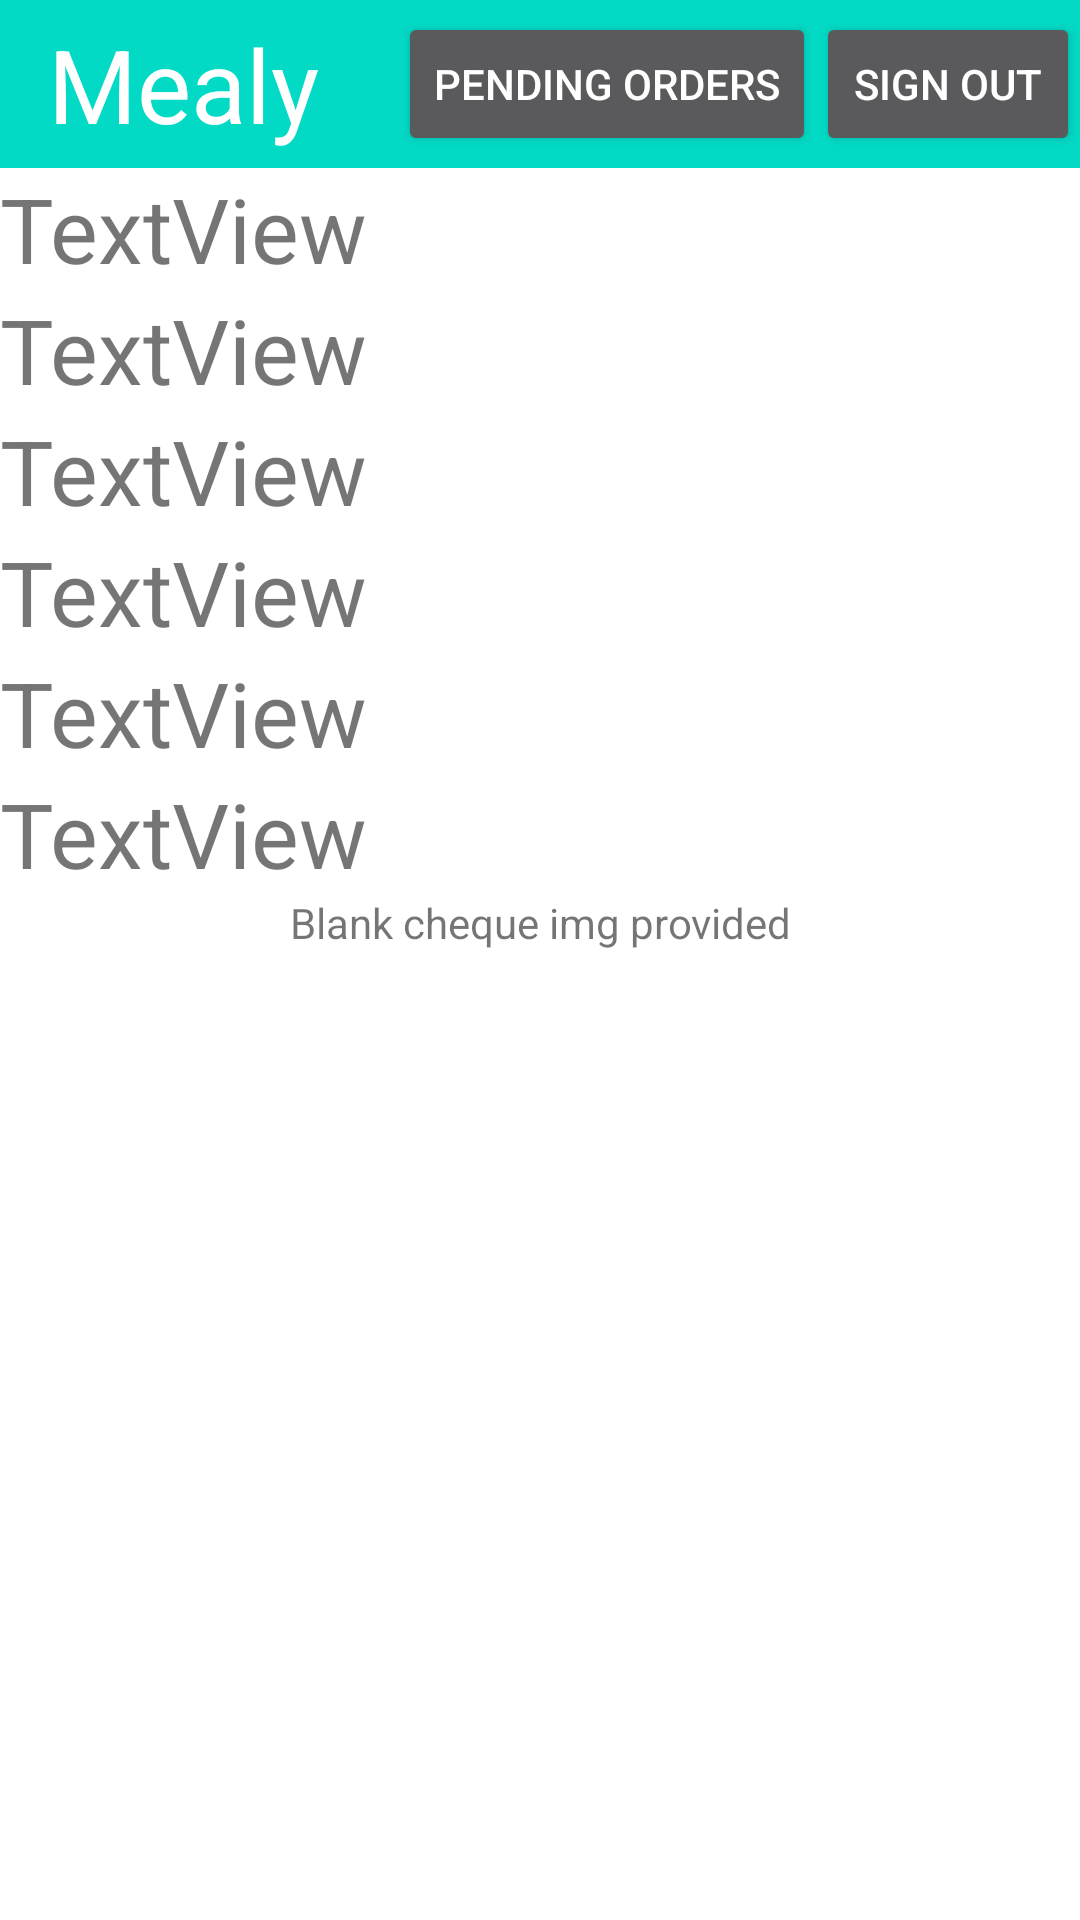

This screen was rendered from an Android layout file. Write that file and the resources it references.
<!-- AndroidManifest.xml: application theme Theme.Group7MealerApp -->
<!-- res/layout/activity_cook_profile.xml -->
<?xml version="1.0" encoding="utf-8"?>
<androidx.constraintlayout.widget.ConstraintLayout xmlns:android="http://schemas.android.com/apk/res/android"
    xmlns:app="http://schemas.android.com/apk/res-auto"
    xmlns:tools="http://schemas.android.com/tools"
    android:layout_width="match_parent"
    android:layout_height="match_parent">


    <LinearLayout
        android:layout_width="match_parent"
        android:layout_height="match_parent"
        android:foregroundGravity="center"
        android:gravity="center"
        android:orientation="vertical">


        <LinearLayout
            android:layout_width="match_parent"
            android:layout_height="168dp"
            android:layout_weight="2"
            android:orientation="horizontal">

            <androidx.appcompat.widget.Toolbar
                android:id="@+id/toolbar2"
                android:layout_width="wrap_content"
                android:layout_height="wrap_content"
                android:layout_weight="1"
                android:background="@color/teal_200"
                android:minHeight="?attr/actionBarSize"
                android:theme="?attr/actionBarTheme">

                <Button
                    android:id="@+id/btnSignOut"
                    android:layout_width="wrap_content"
                    android:layout_height="wrap_content"
                    android:layout_gravity="right"
                    android:text="Sign Out" />

                <Button
                    android:id="@+id/btnPendingOrders"
                    android:layout_width="wrap_content"
                    android:layout_height="wrap_content"
                    android:layout_gravity="right"
                    android:text="Pending Orders" />

                <TextView
                    android:id="@+id/txtTitle"
                    android:layout_width="wrap_content"
                    android:layout_height="wrap_content"
                    android:layout_weight="1"
                    android:text="Mealy"
                    android:textColor="#FFFFFF"
                    android:textSize="34sp" />
            </androidx.appcompat.widget.Toolbar>

        </LinearLayout>

        <LinearLayout
            android:layout_width="match_parent"
            android:layout_height="match_parent"
            android:layout_weight="1"
            android:orientation="vertical">

            <TextView
                android:id="@+id/txtName"
                android:layout_width="match_parent"
                android:layout_height="wrap_content"
                android:text="TextView"
                android:textSize="30dp" />

            <TextView
                android:id="@+id/txtRating"
                android:layout_width="match_parent"
                android:layout_height="wrap_content"
                android:text="TextView"
                android:textSize="30dp" />

            <TextView
                android:id="@+id/txtDescription"
                android:layout_width="match_parent"
                android:layout_height="wrap_content"
                android:text="TextView"
                android:textSize="30dp" />

            <TextView
                android:id="@+id/txtEmail"
                android:layout_width="match_parent"
                android:layout_height="wrap_content"
                android:text="TextView"
                android:textSize="30dp" />

            <TextView
                android:id="@+id/txtAddress"
                android:layout_width="match_parent"
                android:layout_height="wrap_content"
                android:text="TextView"
                android:textSize="30dp" />

            <TextView
                android:id="@+id/txtNumberSold"
                android:layout_width="match_parent"
                android:layout_height="wrap_content"
                android:text="TextView"
                android:textSize="30dp" />

            <TextView
                android:id="@+id/displaytextimg"
                android:layout_width="match_parent"
                android:layout_height="wrap_content"
                android:gravity="center_horizontal"
                android:text="Blank cheque img provided" />

            <ImageView
                android:id="@+id/imgBlankCheque"
                android:layout_width="match_parent"
                android:layout_height="326dp"
                tools:srcCompat="@tools:sample/avatars" />
        </LinearLayout>

    </LinearLayout>


</androidx.constraintlayout.widget.ConstraintLayout>
<!-- resources referenced by this layout -->
<resources>
  <style name="Theme.Group7MealerApp" parent="Theme.MaterialComponents.DayNight.DarkActionBar">
          
          <item name="colorPrimary">@color/purple_500</item>
          <item name="colorPrimaryVariant">@color/purple_700</item>
          <item name="colorOnPrimary">@color/white</item>
          
          <item name="colorSecondary">@color/teal_200</item>
          <item name="colorSecondaryVariant">@color/teal_700</item>
          <item name="colorOnSecondary">@color/black</item>
          
          <item name="android:statusBarColor">?attr/colorPrimaryVariant</item>
          
      </style>
  <!-- not gathered from this repository: default colours our renderer supplied (Android Studio template values) -->
  <color name="purple_500">#FF6200EE</color>
  <color name="purple_700">#FF3700B3</color>
  <color name="teal_200">#FF03DAC5</color>
  <color name="teal_700">#FF018786</color>
  <color name="black">#FF000000</color>
  <color name="white">#FFFFFFFF</color>
</resources>
